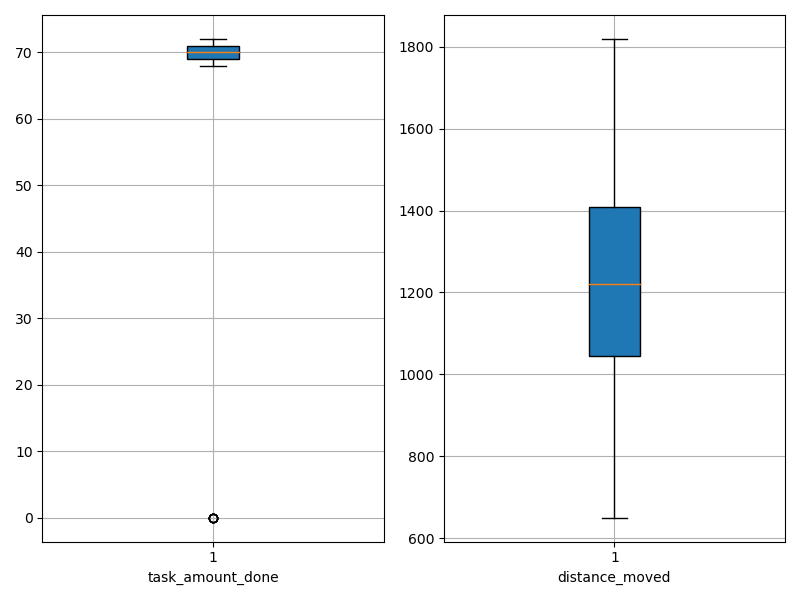

Data behind this chart, as committed beside it:
agent_id, task_amount_done, distance_moved
0, 69.0, 696.4
1, 71.0, 831.7
2, 70.0, 1115
3, 70.0, 949.9
4, 70.0, 978.9
5, 69.0, 959.3
6, 70.0, 817.5
7, 69.0, 1014
8, 69.0, 1094
9, 71.0, 1157
10, 71.0, 1187
11, 72.0, 1401
12, 70.0, 1359
13, 70.0, 1341
14, 70.0, 1369
15, 71.0, 1454
16, 70.0, 1410
17, 69.0, 1475
18, 0.0, 1642
19, 70.0, 1481
20, 70.0, 1212
21, 69.0, 1264
22, 69.0, 1311
23, 69.0, 1375
24, 0.0, 1474
25, 71.0, 1068
26, 69.0, 1048
27, 0.0, 1638
28, 69.0, 1022
29, 0.0, 1819
30, 70.0, 650
31, 71.0, 1119
32, 0.0, 1818
33, 71.0, 1154
34, 71.0, 1014
35, 71.0, 1230
36, 69.0, 1291
37, 70.0, 1136
38, 70.0, 1078
39, 71.0, 1447
40, 70.0, 1036
41, 69.0, 1260
42, 71.0, 1055
43, 70.0, 1197
44, 68.0, 988.9
45, 71.0, 1268
46, 71.0, 886.1
47, 70.0, 1460
48, 68.0, 1130
49, 71.0, 1466
50, 70.0, 1301
51, 71.0, 1164
52, 70.0, 905.1
53, 70.0, 978.1
54, 69.0, 1419
55, 70.0, 1354
56, 69.0, 1396
57, 71.0, 1516
58, 0.0, 1498
59, 70.0, 1408
